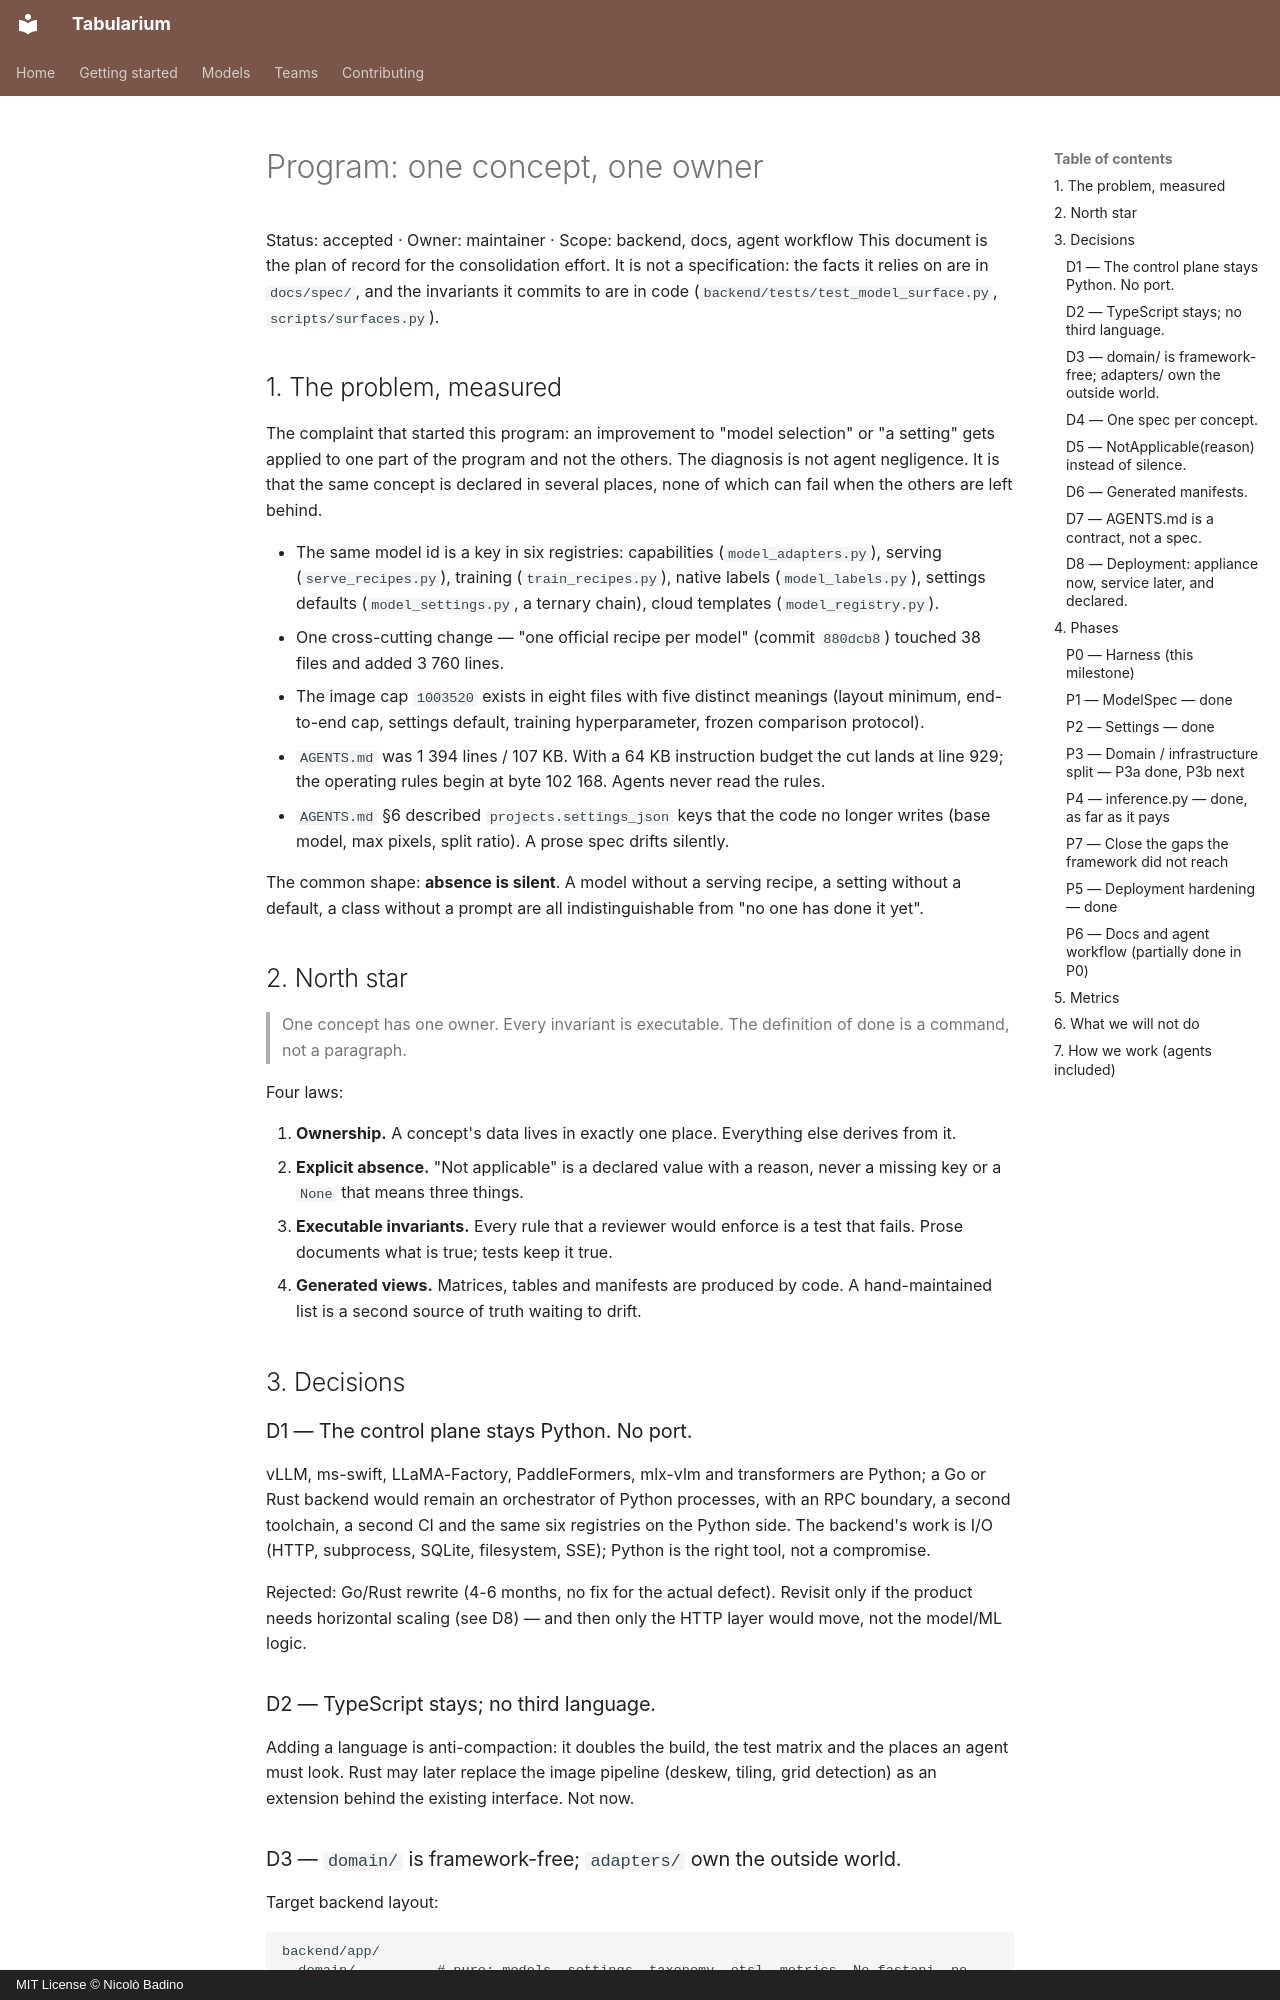

repository: nbadino/tabularium · page: architecture/program/index.html · generator: mkdocs · copyright: MIT License © Nicolò Badino

# Program: one concept, one owner

Status: accepted · Owner: maintainer · Scope: backend, docs, agent workflow
This document is the plan of record for the consolidation effort. It is not a
specification: the facts it relies on are in `docs/spec/`, and the invariants it
commits to are in code (`backend/tests/test_model_surface.py`,
`scripts/surfaces.py`).

## 1. The problem, measured

The complaint that started this program: an improvement to "model selection" or
"a setting" gets applied to one part of the program and not the others. The
diagnosis is not agent negligence. It is that the same concept is declared in
several places, none of which can fail when the others are left behind.

- The same model id is a key in six registries: capabilities
  (`model_adapters.py`), serving (`serve_recipes.py`), training
  (`train_recipes.py`), native labels (`model_labels.py`), settings defaults
  (`model_settings.py`, a ternary chain), cloud templates (`model_registry.py`).
- One cross-cutting change — "one official recipe per model" (commit `880dcb8`)
  touched 38 files and added 3 760 lines.
- The image cap `1003520` exists in eight files with five distinct meanings
  (layout minimum, end-to-end cap, settings default, training hyperparameter,
  frozen comparison protocol).
- `AGENTS.md` was 1 394 lines / 107 KB. With a 64 KB instruction budget the cut
  lands at line 929; the operating rules begin at byte 102 168. Agents never
  read the rules.
- `AGENTS.md` §6 described `projects.settings_json` keys that the code no longer
  writes (base model, max pixels, split ratio). A prose spec drifts silently.

The common shape: **absence is silent**. A model without a serving recipe, a
setting without a default, a class without a prompt are all indistinguishable
from "no one has done it yet".

## 2. North star

> One concept has one owner. Every invariant is executable. The definition of
> done is a command, not a paragraph.

Four laws:

1. **Ownership.** A concept's data lives in exactly one place. Everything else
   derives from it.
2. **Explicit absence.** "Not applicable" is a declared value with a reason,
   never a missing key or a `None` that means three things.
3. **Executable invariants.** Every rule that a reviewer would enforce is a test
   that fails. Prose documents what is true; tests keep it true.
4. **Generated views.** Matrices, tables and manifests are produced by code. A
   hand-maintained list is a second source of truth waiting to drift.

## 3. Decisions

### D1 — The control plane stays Python. No port.

vLLM, ms-swift, LLaMA-Factory, PaddleFormers, mlx-vlm and transformers are
Python; a Go or Rust backend would remain an orchestrator of Python processes,
with an RPC boundary, a second toolchain, a second CI and the same six
registries on the Python side. The backend's work is I/O (HTTP, subprocess,
SQLite, filesystem, SSE); Python is the right tool, not a compromise.

Rejected: Go/Rust rewrite (4-6 months, no fix for the actual defect).
Revisit only if the product needs horizontal scaling (see D8) — and then only
the HTTP layer would move, not the model/ML logic.

### D2 — TypeScript stays; no third language.

Adding a language is anti-compaction: it doubles the build, the test matrix and
the places an agent must look. Rust may later replace the image pipeline (deskew,
tiling, grid detection) as an extension behind the existing interface. Not now.
